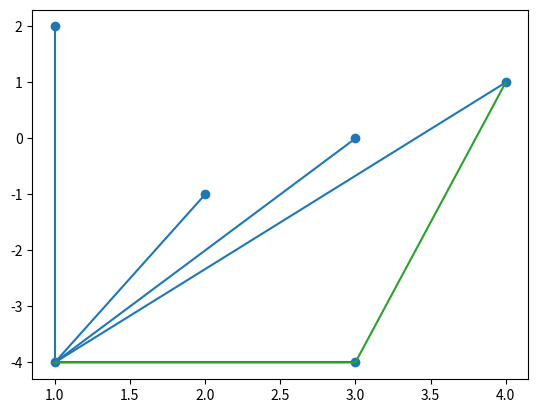
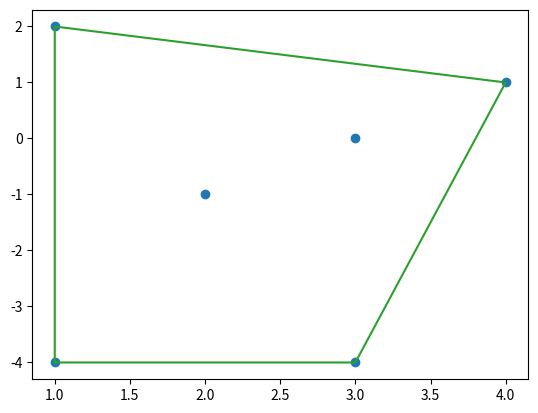
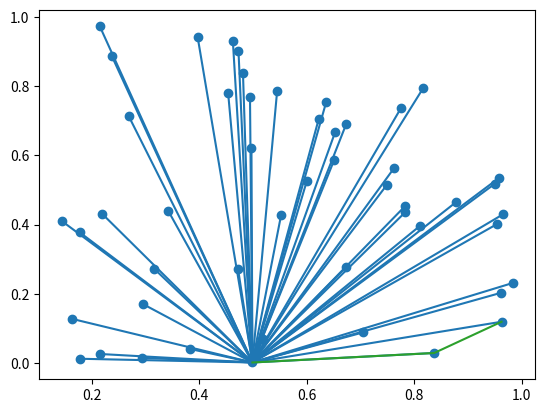
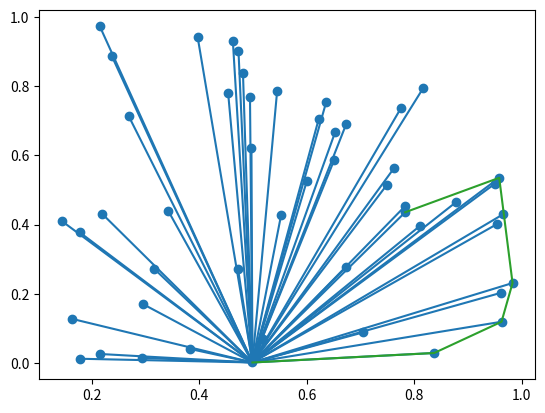
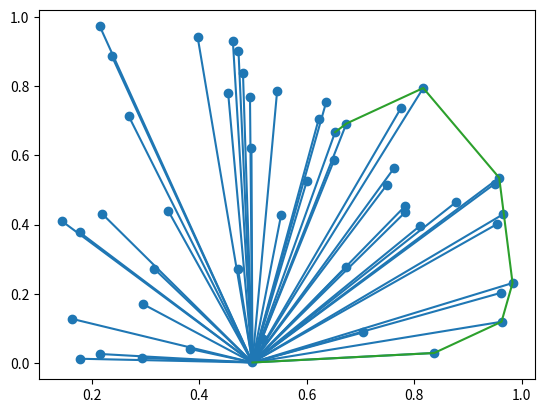
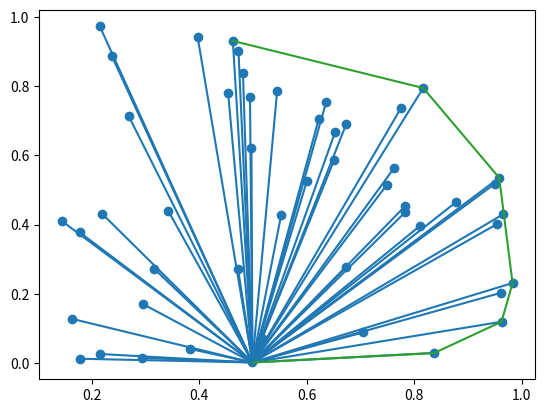
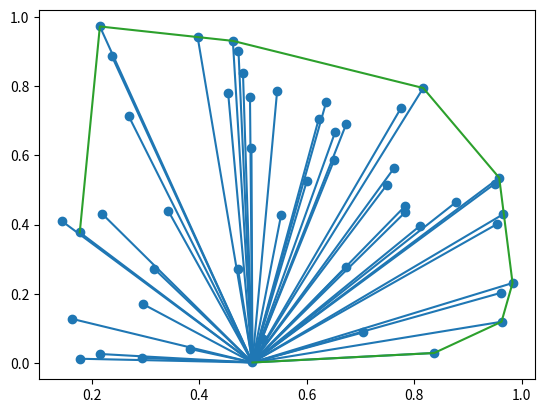
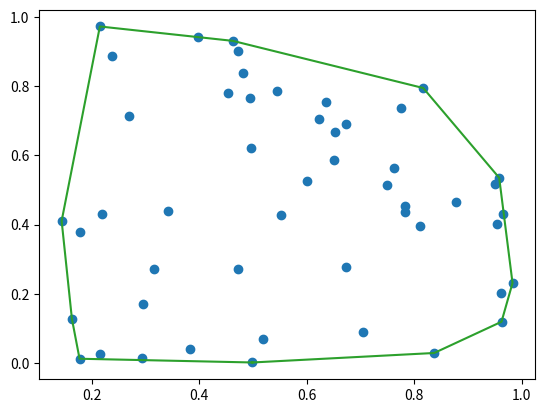

Source code (Python) for these figures, in order:
#!/usr/bin/env python3
# -*- coding: utf-8 -*-
"""
Created on Thu Nov  8 16:19:24 2018

convex hull illustration

[redacted]
"""

import numpy as np
import matplotlib.pyplot as plt


def crossProduct(hull, p3):
    """
    Cross product
    hull : list that should contain at least 2 points
    p3   : point
    """
    p1 = hull[-2]
    p2 = hull[-1]

    c = (p2[0] - p1[0])*(p3[1] - p1[1]) - (p3[0] - p1[0])*(p2[1] - p1[1])
    return c


def conv_hull(points):
    """
    Graham scan for convex hull
    algorithm
    1- find lowest y-axis point
    2- sort points by angle
    3- proceed in this order and check left or right turn

    points: np array
    """

    points = np.round(points, decimals=4)

    # sort first by y, then x. get first point
    ind = np.lexsort(points.transpose())
    P = points[ind[0], :]

    # all points but first one
    points = points[ind]
    pp = points[1:,:]

    # sort all points by angle
    hypothenuse = np.sqrt((pp[:, 0]-P[0])**2 + (pp[:, 1]-P[1])**2)
    adj_side = pp[:, 0] - P[0]
    # as cos is decreasing, we use minus
    cosinus = -adj_side/hypothenuse
    ind = cosinus.argsort()

    # display
    #displaySortedPoints( pp[ind,:].tolist(), P.tolist());
    # construct ordered list of points
    list_points = []
    list_points.append(P.tolist())
    list_points = list_points + pp[ind, :].tolist()
    list_points.append(P.tolist())
    first = list_points.pop(0)
    second = list_points.pop(0)
    hull = []  # convex hull
    hull.append(first)
    hull.append(second)
    for i, p in enumerate(list_points):
        while len(hull) >= 2 and crossProduct(hull, p) < 0:
            hull.pop()

        hull.append(p)

        # display result every 10 points
        if i % 10 == 0:
            displayPointsAndHull(
                points, P, hull, 'chull_'+str(i)+'.python.pdf')

    return hull


def displayPointsAndHull(points, P, hull, filename=None):
    """
    Fonction for display points and hull
    optionally save figure into pdf file
    """
    fig = plt.figure()
    if P is not(None):
        for i in np.arange(points.shape[0]):
            plt.plot([P[0], points[i, 0]], [P[1], points[i, 1]], 'C0')
    plt.scatter(points[:, 0], points[:, 1])

    hull = np.array(hull)
    plt.plot(hull[:, 0], hull[:, 1], 'C2')
    plt.show()
    if filename:
        fig.savefig(filename, bbox_inches='tight')


# %% sample points
Points = np.array([[1,  2],
                   [1, -4],
                   [2, -1],
                   [3, -4],
                   [4,  1],
                   [3,  0]])

H = conv_hull(Points)
displayPointsAndHull(Points, None, H, 'sample_hull.python.pdf')

# %% 50 random points
nb = 50
Points = np.random.rand(nb, 2)
H = conv_hull(Points)
displayPointsAndHull(Points, None, H, 'random_hull.python.pdf')
